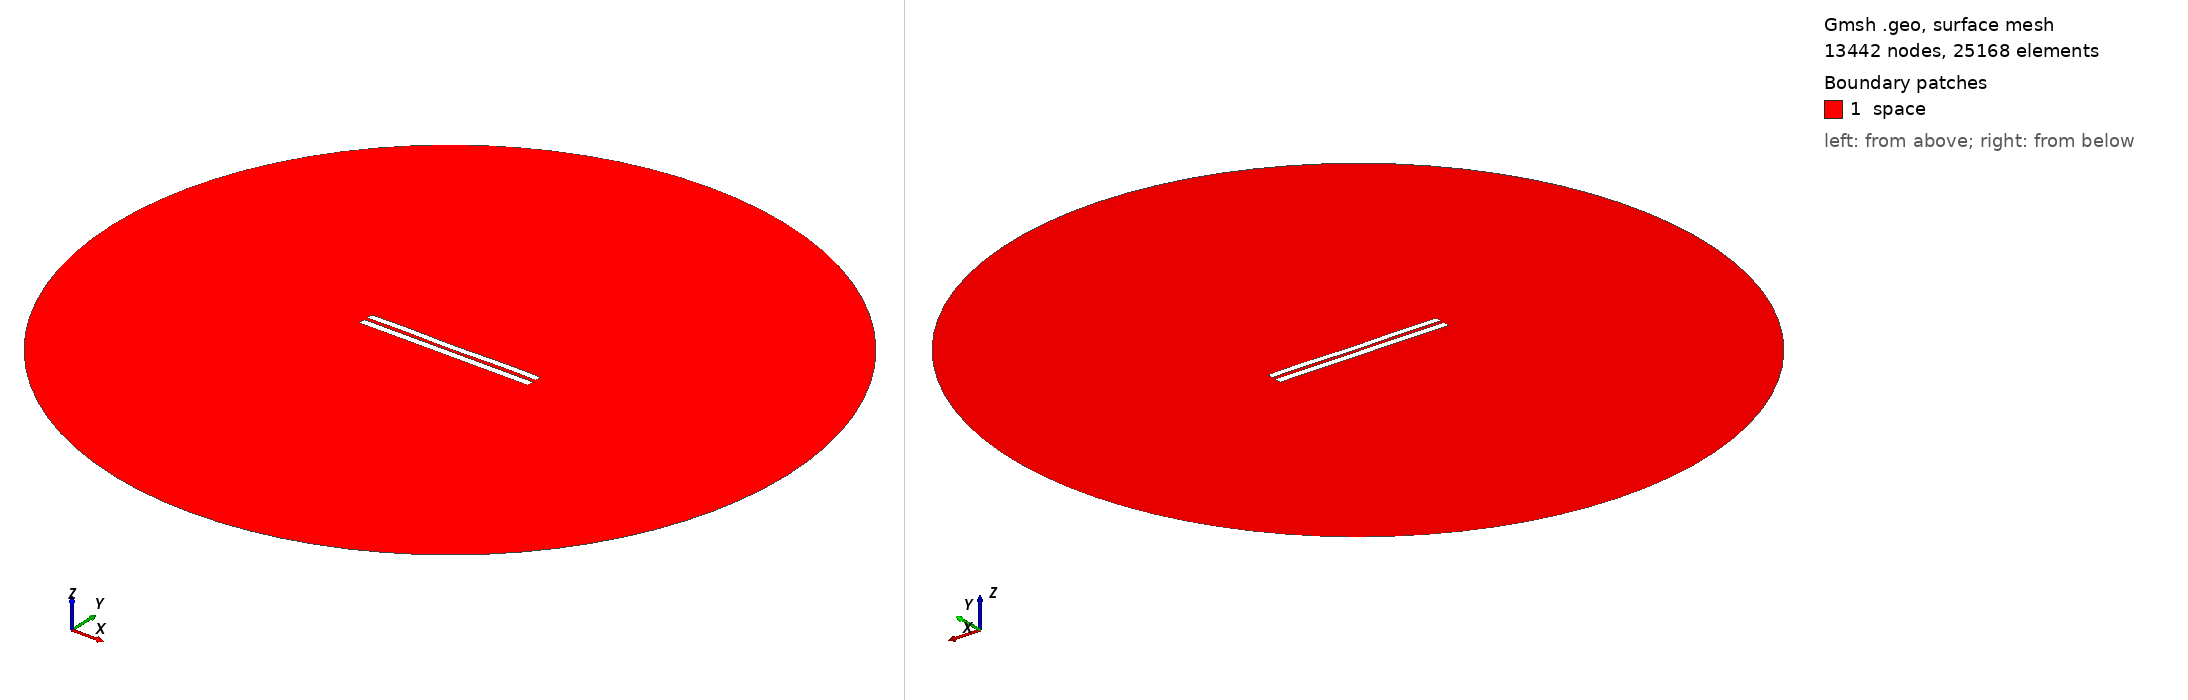

Gmsh geometry script, surface-meshed: 13442 nodes, 25168 surface elements. Boundary patches (legend numbers): 1 space. Left view from above one corner, right view from below the opposite corner. Legend entries are the model's physical surfaces. The drawing asked Gmsh for element sizes between 1% and 20% of the model's largest extent; the script's own settings can give other sizes.

=== 4790.geo (drawn) ===
//---------------------------------------
// Geometry kernel
//---------------------------------------

SetFactory("OpenCASCADE");



//---------------------------------------
// Parameters of the geometry
//---------------------------------------

// Overetch of the upper plate
overetch = 0.125;

// Distance between the plates
distance = 2.0;

// Discretization over the x axis (for the deformation)
nx = 50; 

// Length of the plate
L = 100 - overetch; 

// Number of modes
n = 4; 

// 1st mode coefficient
coeff(1) = 0.07499999999999998;
beta(1) = 0.596864 * 3.1415926535 / L;

// 2nd mode coefficient
coeff(2) = -0.075;
beta(2) = 1.49418 * 3.1415926535 / L;

// 3rd mode coefficient
coeff(3) = 0.0;
beta(3) = 2.50025 * 3.1415926535 / L;

// 4th mode coefficient
coeff(4) = 0.15;
beta(4) = 3.49999 * 3.1415926535 / L;



//---------------------------------------
// Upper plate (deformed rectangle)
//---------------------------------------

// Coordiantes of the upper plate
xmin = -50;
xmax = 50 - overetch;

// Height of the upper plate
yheight = 4 - 2 * overetch;

// Indexes of the points
UpperID[] = {};
LowerID[] = {};
LeftID[] = {};
RightID[] = {};

// Point index
p = 1;

// Horizontal edges
For i In {1:nx}
    x = xmin + (i-1)*(xmax - xmin)/(nx-1);

    y_bottom = distance / 2 + overetch;
    For j In {1:n}
        C = (Cosh(beta(j)*L) + Cos(beta(j)*L)) / (Sinh(beta(j)*L) + Sin(beta(j)*L));
        y_bottom  = y_bottom + coeff(j) * (Cosh(beta(j)*(x+50)) - Cos(beta(j)*(x+50)) - C * (Sinh(beta(j)*(x+50)) - Sin(beta(j)*(x+50))));
    EndFor

    y_top = y_bottom + yheight;

    Point(p) = {x, y_top, 0, 1.0};
    UpperID[i] = p;
    p = p + 1;

    Point(p) = {x, y_bottom, 0, 1.0};
    LowerID[i] = p;
    p = p + 1;
EndFor

// Create point lists
UpperPts[] = {}; LowerPts[] = {};
For i In {1:nx}
  UpperPts[] += {UpperID[i]};
  LowerPts[] += {LowerID[i]};
EndFor

// Build splines
Spline(1) = {UpperPts[]};
Spline(2) = {LowerPts[]};
Line(3) = {LowerPts[nx-1], UpperPts[nx-1]};
Line(4) = {LowerPts[0], UpperPts[0]};

// Build the plane surface
Curve Loop(1) = {2, 3, -1, -4};
Plane Surface(1) = {1};



//---------------------------------------
// Lower plate (rectangle)
//---------------------------------------

// Vertices
Point(1001) = {-50, -1, 0, 1.0};
Point(1002) = { 50, -1, 0, 1.0};
Point(1003) = { 50,  -5, 0, 1.0};
Point(1004) = {-50,  -5, 0, 1.0};

// Edges
Line(5) = {1001, 1002};
Line(6) = {1002, 1003};
Line(7) = {1003, 1004};
Line(8) = {1004, 1001};

// Plane surface
Line Loop(2) = {5, 6, 7, 8};
Plane Surface(2) = {2}; 



//---------------------------------------
// Outer (fictious) boundary
//---------------------------------------

// Points
Point(1005) = {0, 0, 0};       // Center
Point(1006) = {200, 0, 0};     // Start point
Point(1007) = {0, 200, 0};     // 90 degrees
Point(1008) = {-200, 0, 0};    // 180 degrees
Point(1009) = {0, -200, 0};    // 270 degrees

// Circle arcs (each needs start, center, end)
Circle(9) = {1006, 1005, 1007};
Circle(10) = {1007, 1005, 1008};
Circle(11) = {1008, 1005, 1009};
Circle(12) = {1009, 1005, 1006};

// Plane surface for the entire domain
Curve Loop(3) = {9, 10, 11, 12};
Surface(3) = {3};

// Subtract the plates from the whole domain to obtain the actual domain where we want to solve the equations
BooleanDifference{ Surface{3}; Delete; }{ Surface{1}; Surface{2}; Delete; }




//---------------------------------------
// Transfinite Lines/Curves
//---------------------------------------

// Set the number of points on the boundaries
r = 7;

// Plates
Transfinite Curve {1, 2} = 50*r Using Progression 1;
Transfinite Curve {3, 4} = 2*r Using Progression 1;
Transfinite Line {5, 7} = 50*r Using Progression 1;
Transfinite Line {6, 8} = 2*r Using Progression 1;

// Outer boundary
Transfinite Line {9, 10, 11, 12} = 20 Using Progression 1;



//---------------------------------------
// Physical groups
//---------------------------------------                

// Physical curves (boundaries)
Physical Line("force_segment", 10) = {2};
Physical Line("upper_plate", 11) = {1, 3, 4};
Physical Line("lower_plate", 12) = {5, 6, 7, 8};
Physical Line("boundary", 20) = {9, 10, 11, 12};

// Physical Surfaces
Physical Surface("space", 30) = {3};



//---------------------------------------
// 6. Generate the Mesh
//---------------------------------------

// 2D mesh generation
Mesh 2;
